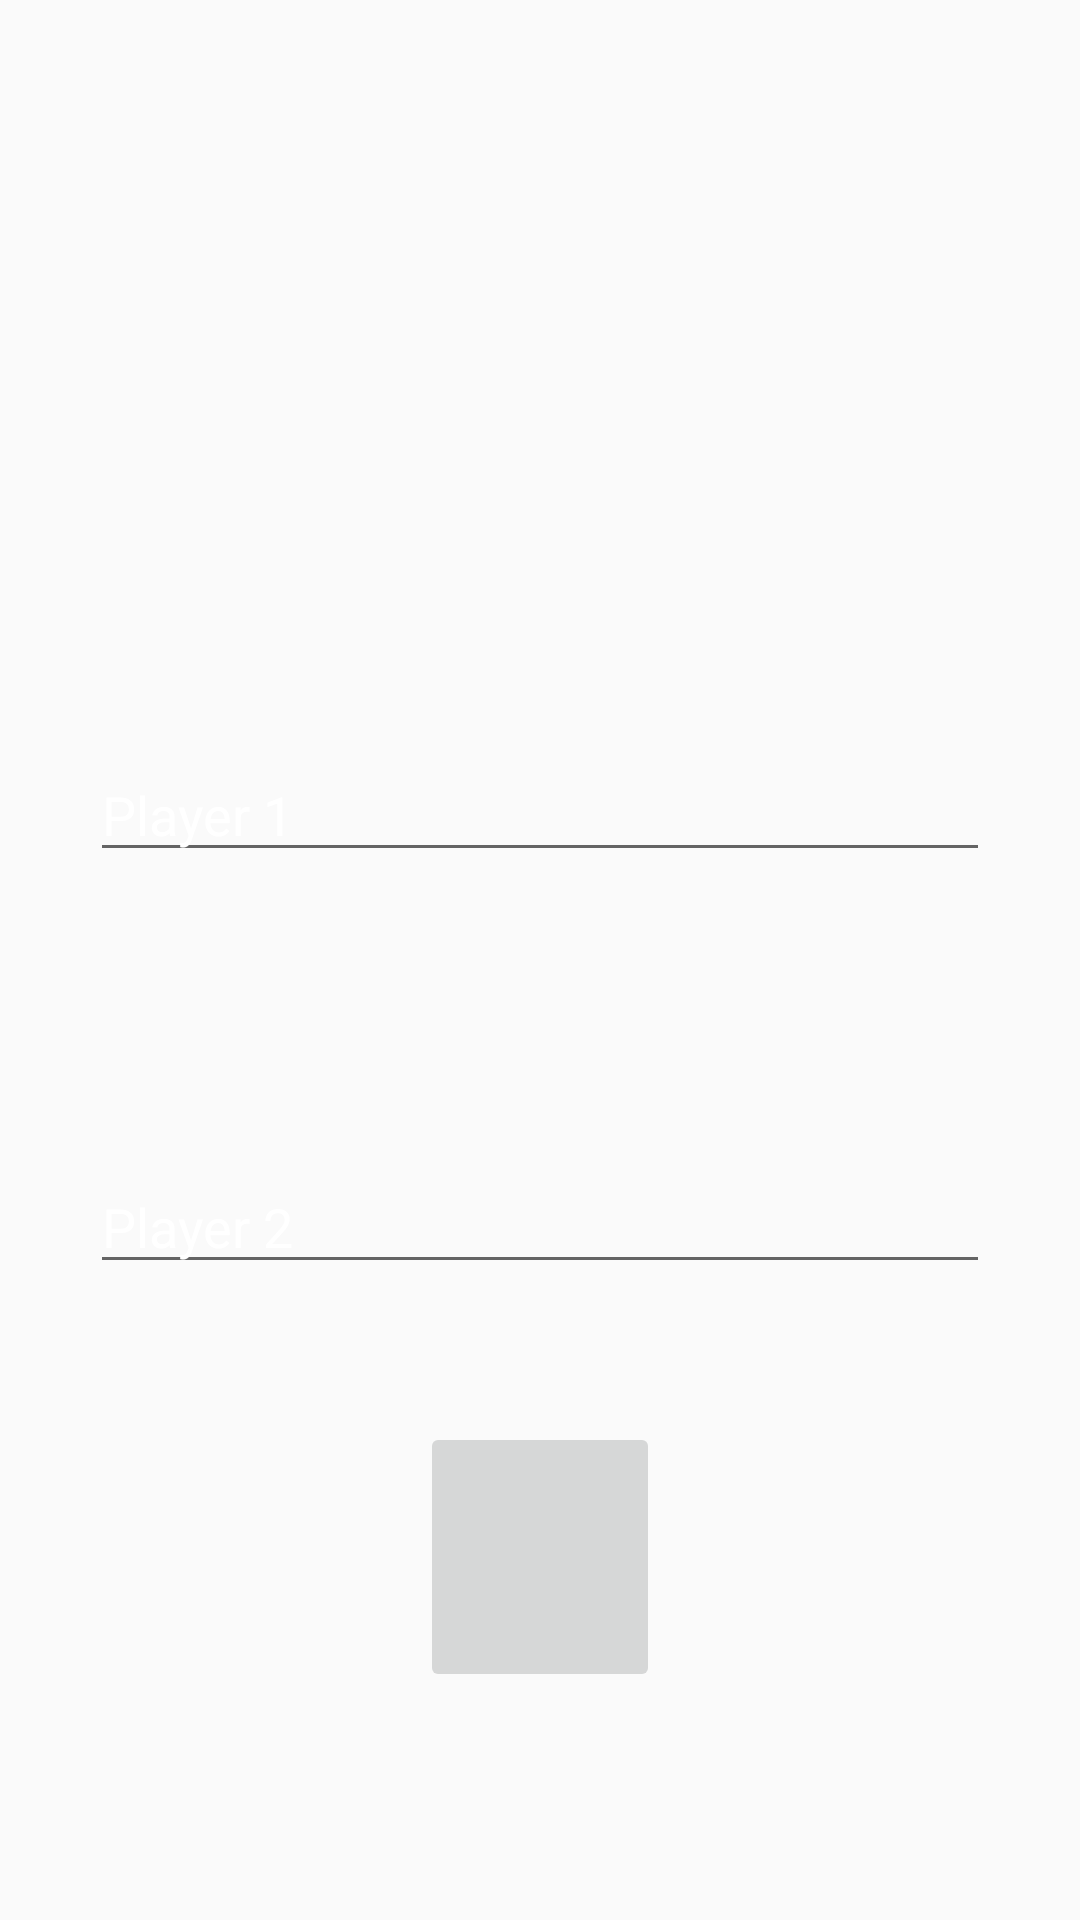

Layout XML and referenced resources for this Android screen:
<!-- AndroidManifest.xml: application theme Theme.Tictactoe -->
<!-- res/layout/activity_playersetup.xml -->
<?xml version="1.0" encoding="utf-8"?>
<LinearLayout
    android:layout_width="match_parent"
    android:layout_height="match_parent"
    android:orientation="vertical"
    android:layout_gravity="center"
    android:background="@drawable/b2"
    tools:context=".playersetup"
    xmlns:tools="http://schemas.android.com/tools"
    xmlns:android="http://schemas.android.com/apk/res/android">

    <TextView
        android:layout_gravity="center"
        android:layout_width="wrap_content"
        android:layout_height="wrap_content"

        android:id="@+id/ww"
        android:textColor="@color/white"
        android:textStyle="bold"
        android:textSize="43sp"
        android:layout_marginTop="96dp"/>



<EditText
    android:layout_width="300dp"
    android:layout_height="wrap_content"
    android:layout_gravity="center"
    android:hint="Player 1"
    android:textColorHint="@color/white"
    android:textColor="@color/white"
    android:id="@+id/player1"
    android:layout_marginTop="96dp"/>



    <EditText
        android:layout_width="300dp"
        android:layout_height="wrap_content"
        android:layout_gravity="center"
        android:hint="Player 2"
        android:textColor="@color/white"
        android:textColorHint="@color/white"
        android:id="@+id/player2"
        android:layout_marginTop="96dp"/>





    <ImageButton
        android:id="@+id/submit"
        android:layout_width="80dp"
        android:layout_height="90dp"
android:foregroundGravity="center"
        android:text="Submit"
        android:src="@drawable/ic_baseline_login_24"
        android:layout_gravity="center"
        android:layout_marginTop="46dp" />


    </LinearLayout>
<!-- resources referenced by this layout -->
<resources>
  <style name="Theme.Tictactoe" parent="Theme.AppCompat.Light.DarkActionBar">
          
          <item name="colorPrimary">@color/purple_500</item>
          <item name="colorPrimaryVariant">@color/purple_700</item>
          <item name="colorOnPrimary">@color/white</item>
          
          <item name="colorSecondary">@color/teal_200</item>
          <item name="colorSecondaryVariant">@color/teal_700</item>
          <item name="colorOnSecondary">@color/black</item>
          
          <item name="android:statusBarColor" tools:targetApi="l">?attr/colorPrimaryVariant</item>
          
      </style>
  <!-- not gathered from this repository: default colours our renderer supplied (Android Studio template values) -->
  <color name="purple_500">#FF6200EE</color>
  <color name="purple_700">#FF3700B3</color>
  <color name="teal_200">#FF03DAC5</color>
  <color name="teal_700">#FF018786</color>
  <color name="black">#FF000000</color>
  <color name="white">#FFFFFFFF</color>
</resources>
